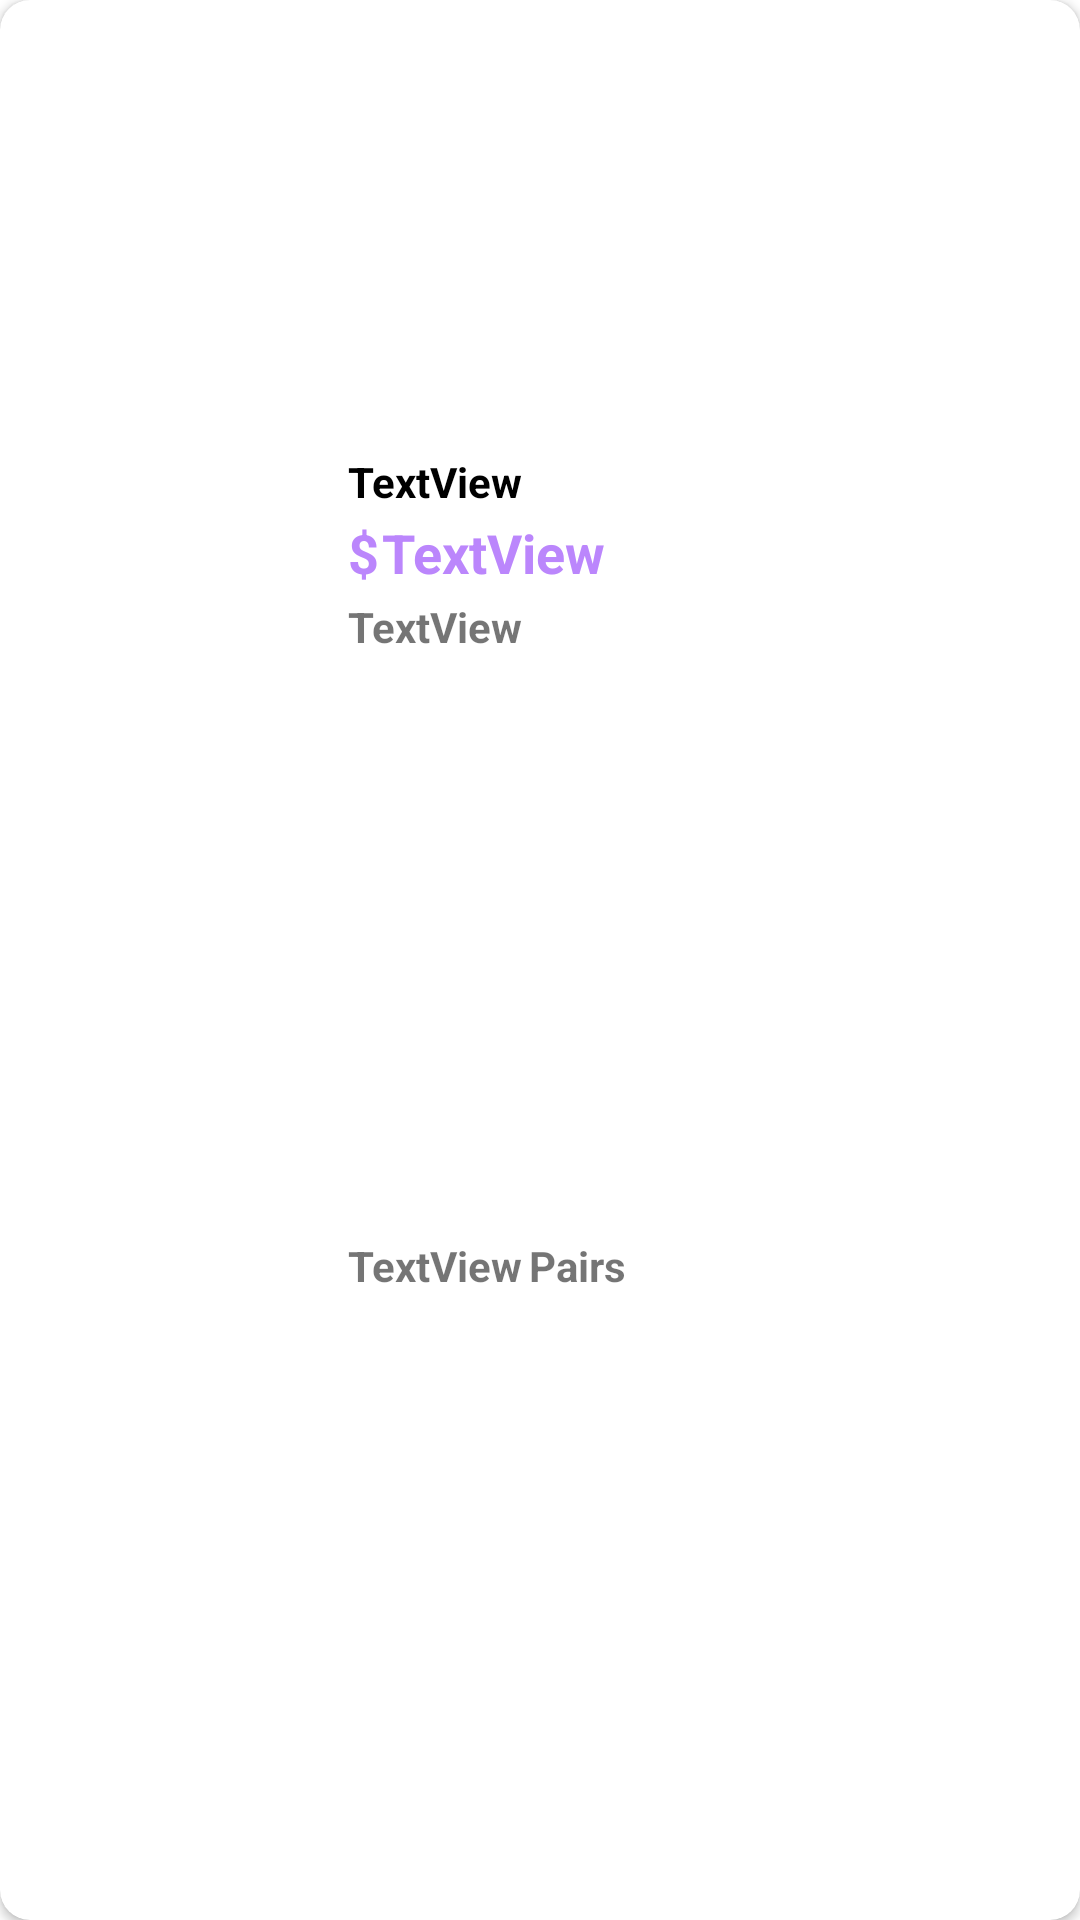

This screen was rendered from an Android layout file. Write that file and the resources it references.
<!-- AndroidManifest.xml: application theme Theme.Inventory -->
<!-- res/layout/item.xml -->
<?xml version="1.0" encoding="utf-8"?>
<androidx.cardview.widget.CardView xmlns:android="http://schemas.android.com/apk/res/android"
    xmlns:app="http://schemas.android.com/apk/res-auto"
    xmlns:tools="http://schemas.android.com/tools"
    android:layout_width="match_parent"
    android:layout_height="wrap_content"
    app:cardCornerRadius="10dp"
    android:layout_marginTop="11dp"
    android:layout_marginHorizontal="5dp">

    <androidx.constraintlayout.widget.ConstraintLayout
        android:layout_width="match_parent"
        android:layout_height="match_parent">

        <ImageView
            android:id="@+id/image"
            android:layout_width="128dp"
            android:layout_height="86dp"
            android:scaleType="centerCrop"
            android:layout_marginStart="16dp"
            android:layout_marginTop="45dp"
            android:layout_marginEnd="16dp"
            app:layout_constraintEnd_toEndOf="parent"
            app:layout_constraintStart_toStartOf="parent"
            app:layout_constraintTop_toTopOf="parent" />

        <TextView
            android:id="@+id/textName"
            android:layout_width="wrap_content"
            android:layout_height="wrap_content"
            android:layout_marginTop="20dp"
            android:text="TextView"
            android:textColor="#000000"
            android:textStyle="bold"
            app:layout_constraintStart_toStartOf="@+id/image"
            app:layout_constraintTop_toBottomOf="@+id/image" />

        <TextView
            android:id="@+id/textCurrency"
            android:layout_width="wrap_content"
            android:layout_height="wrap_content"
            android:layout_marginTop="2dp"
            android:text="@string/currency"
            android:textColor="@color/purple_200"
            android:textSize="18sp"
            android:textStyle="bold"
            app:layout_constraintStart_toStartOf="@+id/textName"
            app:layout_constraintTop_toBottomOf="@+id/textName" />

        <TextView
            android:id="@+id/textPrice"
            android:layout_width="wrap_content"
            android:layout_height="wrap_content"
            android:layout_marginStart="1dp"
            android:layout_marginTop="2dp"
            android:text="TextView"
            android:textColor="@color/purple_200"
            android:textSize="18sp"
            android:textStyle="bold"
            app:layout_constraintStart_toEndOf="@+id/textCurrency"
            app:layout_constraintTop_toBottomOf="@+id/textName" />

        <TextView
            android:id="@+id/textBrand"
            android:layout_width="wrap_content"
            android:layout_height="wrap_content"
            android:layout_marginTop="3dp"
            android:text="TextView"
            android:textStyle="bold"
            app:layout_constraintStart_toStartOf="@+id/textName"
            app:layout_constraintTop_toBottomOf="@+id/textPrice" />

        <TextView
            android:id="@+id/textQuantity"
            android:layout_width="wrap_content"
            android:layout_height="wrap_content"
            android:layout_marginTop="5dp"
            android:layout_marginBottom="20dp"
            android:text="TextView"
            android:textStyle="bold"
            app:layout_constraintBottom_toBottomOf="parent"
            app:layout_constraintStart_toStartOf="@+id/textBrand"
            app:layout_constraintTop_toBottomOf="@+id/textBrand" />

        <TextView
            android:layout_width="wrap_content"
            android:layout_height="wrap_content"
            android:layout_marginStart="2dp"
            android:text="@string/pairs"
            android:textStyle="bold"
            app:layout_constraintStart_toEndOf="@+id/textQuantity"
            app:layout_constraintTop_toTopOf="@+id/textQuantity" />

        <ImageView
            android:id="@+id/actionsButton"
            android:layout_width="wrap_content"
            android:layout_height="wrap_content"
            android:layout_marginTop="10dp"
            android:layout_marginEnd="10dp"
            app:layout_constraintEnd_toEndOf="parent"
            app:layout_constraintTop_toTopOf="parent"
            app:srcCompat="@drawable/options" />


    </androidx.constraintlayout.widget.ConstraintLayout>

</androidx.cardview.widget.CardView>
<!-- resources referenced by this layout -->
<resources>
  <color name="purple_200">#FFBB86FC</color>
  <string name="currency">$</string>
  <string name="pairs">Pairs</string>
  <style name="Theme.Inventory" parent="Theme.MaterialComponents.Light.NoActionBar">
          
          <item name="colorPrimary">@color/purple_500</item>
          <item name="colorPrimaryVariant">@color/purple_700</item>
          <item name="colorOnPrimary">@color/white</item>
          
          <item name="colorSecondary">@color/teal_200</item>
          <item name="colorSecondaryVariant">@color/teal_700</item>
          <item name="colorOnSecondary">@color/black</item>
          
          <item name="android:statusBarColor">?attr/colorPrimaryVariant</item>
          
      </style>
  <color name="purple_500">#FF6200EE</color>
  <color name="purple_700">#FF3700B3</color>
  <color name="white">#FFFFFFFF</color>
  <color name="teal_200">#FF03DAC5</color>
  <color name="teal_700">#FF018786</color>
  <color name="black">#FF000000</color>
</resources>
